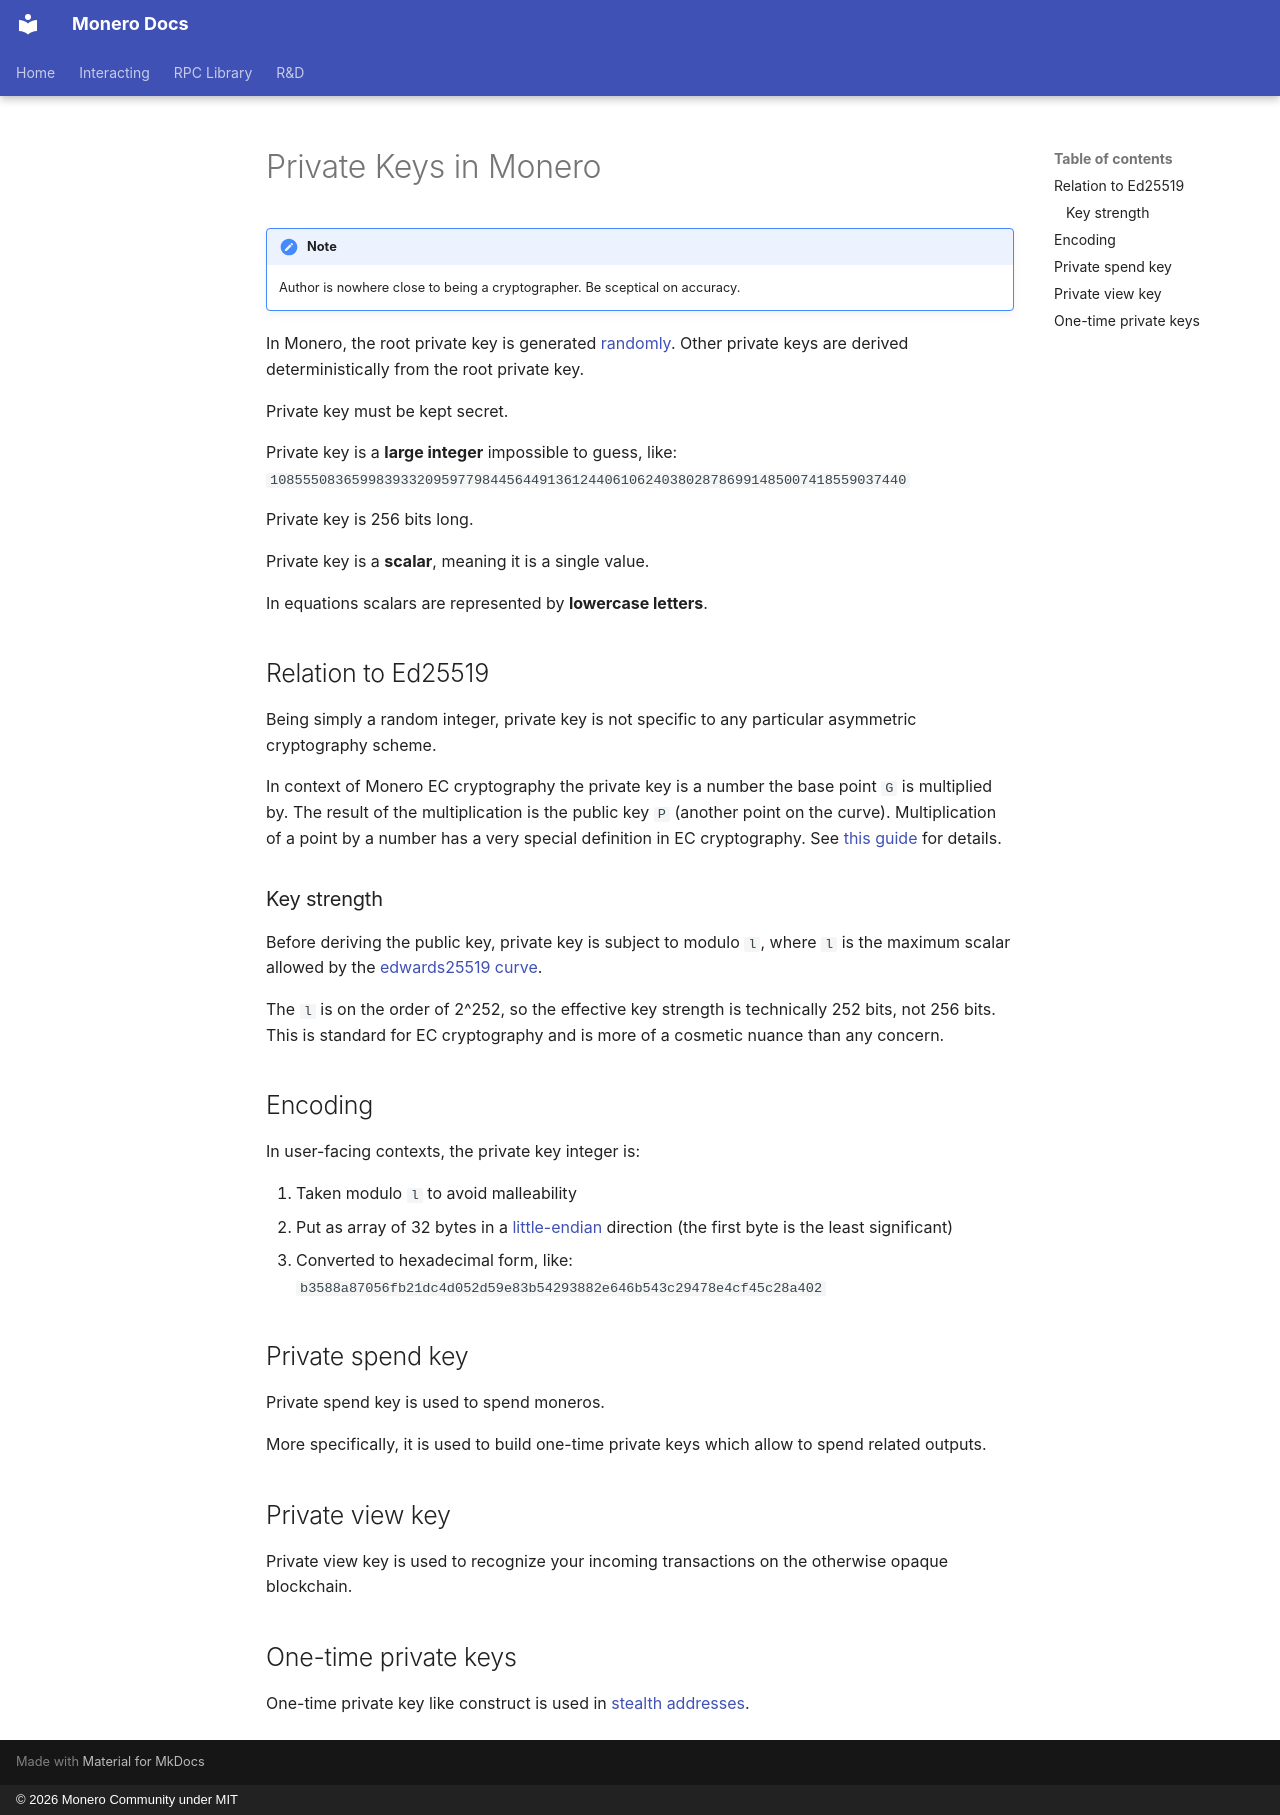

repository: monero-project/monero-docs · page: en/cryptography/asymmetric/private-key/index.html · generator: mkdocs · copyright: © 2026 Monero Community under MIT

---
title: Private Keys in Monero
---
# Private Keys in Monero

!!! note
    Author is nowhere close to being a cryptographer. Be sceptical on accuracy.

In Monero, the root private key is generated [randomly](../../cryptography/prng.md). Other private keys are derived deterministically from the root private key.

Private key must be kept secret.

Private key is a **large integer** impossible to guess, like:
`108555083659983933209597798445644913612440610624038028786991485007418559037440`

Private key is 256 bits long. 

Private key is a **scalar**, meaning it is a single value.

In equations scalars are represented by **lowercase letters**. 

## Relation to Ed25519

Being simply a random integer, private key is not specific to any particular asymmetric cryptography scheme.

In context of Monero EC cryptography the private key is a number the base point `G` is multiplied by.
The result of the multiplication is the public key `P` (another point on the curve).
Multiplication of a point by a number has a very special definition in EC cryptography.
See [this guide](https://blog.cloudflare.com/a-relatively-easy-to-understand-primer-on-elliptic-curve-cryptography/) for details.

### Key strength

Before deriving the public key, private key is subject to modulo `l`,
where `l` is the maximum scalar allowed by the [edwards25519 curve](../../cryptography/asymmetric/edwards25519.md).

The `l` is on the order of 2^252, so the effective key strength is technically 252 bits, not 256 bits.
This is standard for EC cryptography and is more of a cosmetic nuance than any concern.

## Encoding

In user-facing contexts, the private key integer is:
 
1. Taken modulo `l` to avoid malleability
2. Put as array of 32 bytes in a [little-endian](https://en.wikipedia.org/wiki/Endianness#Little) direction (the first byte is the least significant)
3. Converted to hexadecimal form, like: `b3588a87056fb21dc4d052d59e83b54293882e646b543c29478e4cf45c28a402`

## Private spend key

Private spend key is used to spend moneros.
 
More specifically, it is used to build one-time private keys which allow to spend related outputs.

## Private view key

Private view key is used to recognize your incoming transactions on the otherwise opaque blockchain.

## One-time private keys

One-time private key like construct is used in [stealth addresses](https://monero.stackexchange.com/questions/1409/constructing-a-stealth-monero-address).
